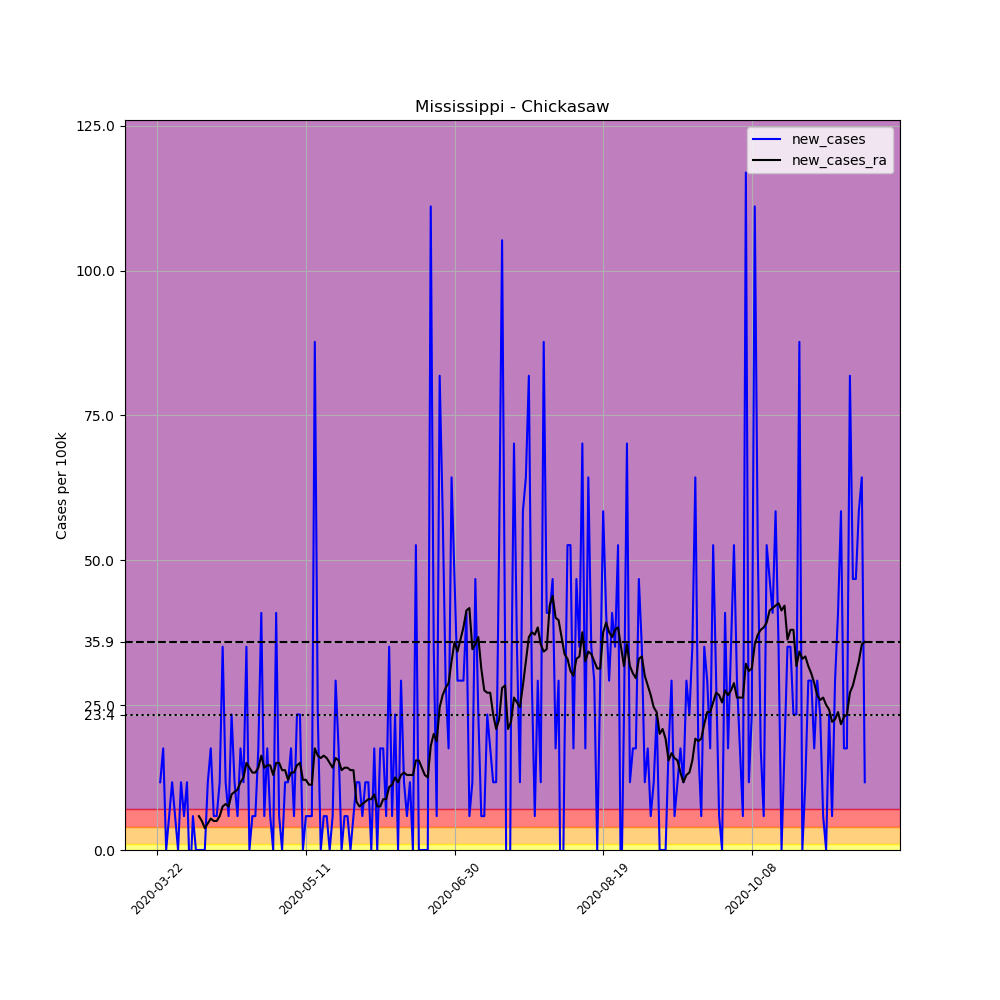

Values plotted in this chart, from the file beside it:
, date, county, state, fips, cases, deaths, COUNTY, STNAME, CTYNAME, POPESTIMATE2019, per_100k, new_cases, new_cases_ra
260575, 2020-03-22, Chickasaw, Mississippi, 28017, 1, 0, 17, Mississippi, Chickasaw, 17103, 5.847, , 
260576, 2020-03-23, Chickasaw, Mississippi, 28017, 3, 0, 17, Mississippi, Chickasaw, 17103, 17.54, 11.69, 
260577, 2020-03-24, Chickasaw, Mississippi, 28017, 6, 0, 17, Mississippi, Chickasaw, 17103, 35.08, 17.54, 
260578, 2020-03-25, Chickasaw, Mississippi, 28017, 6, 0, 17, Mississippi, Chickasaw, 17103, 35.08, 0.0, 
260579, 2020-03-26, Chickasaw, Mississippi, 28017, 7, 0, 17, Mississippi, Chickasaw, 17103, 40.93, 5.847, 
260580, 2020-03-27, Chickasaw, Mississippi, 28017, 9, 0, 17, Mississippi, Chickasaw, 17103, 52.62, 11.69, 
260581, 2020-03-28, Chickasaw, Mississippi, 28017, 10, 0, 17, Mississippi, Chickasaw, 17103, 58.47, 5.847, 
260582, 2020-03-29, Chickasaw, Mississippi, 28017, 10, 0, 17, Mississippi, Chickasaw, 17103, 58.47, 0.0, 
260583, 2020-03-30, Chickasaw, Mississippi, 28017, 12, 0, 17, Mississippi, Chickasaw, 17103, 70.16, 11.69, 
260584, 2020-03-31, Chickasaw, Mississippi, 28017, 13, 0, 17, Mississippi, Chickasaw, 17103, 76.01, 5.847, 
260585, 2020-04-01, Chickasaw, Mississippi, 28017, 15, 0, 17, Mississippi, Chickasaw, 17103, 87.7, 11.69, 
260586, 2020-04-02, Chickasaw, Mississippi, 28017, 14, 1, 17, Mississippi, Chickasaw, 17103, 81.86, -5.847, 
260587, 2020-04-03, Chickasaw, Mississippi, 28017, 15, 2, 17, Mississippi, Chickasaw, 17103, 87.7, 5.847, 
260588, 2020-04-04, Chickasaw, Mississippi, 28017, 15, 2, 17, Mississippi, Chickasaw, 17103, 87.7, 0.0, 
260589, 2020-04-05, Chickasaw, Mississippi, 28017, 15, 2, 17, Mississippi, Chickasaw, 17103, 87.7, 0.0, 5.847
260590, 2020-04-06, Chickasaw, Mississippi, 28017, 15, 2, 17, Mississippi, Chickasaw, 17103, 87.7, 0.0, 5.012
260591, 2020-04-07, Chickasaw, Mississippi, 28017, 15, 2, 17, Mississippi, Chickasaw, 17103, 87.7, 0.0, 3.759
260592, 2020-04-08, Chickasaw, Mississippi, 28017, 17, 2, 17, Mississippi, Chickasaw, 17103, 99.4, 11.69, 4.594
260593, 2020-04-09, Chickasaw, Mississippi, 28017, 20, 2, 17, Mississippi, Chickasaw, 17103, 116.9, 17.54, 5.429
260594, 2020-04-10, Chickasaw, Mississippi, 28017, 21, 2, 17, Mississippi, Chickasaw, 17103, 122.8, 5.847, 5.012
260595, 2020-04-11, Chickasaw, Mississippi, 28017, 22, 2, 17, Mississippi, Chickasaw, 17103, 128.6, 5.847, 5.012
260596, 2020-04-12, Chickasaw, Mississippi, 28017, 24, 2, 17, Mississippi, Chickasaw, 17103, 140.3, 11.69, 5.847
260597, 2020-04-13, Chickasaw, Mississippi, 28017, 30, 2, 17, Mississippi, Chickasaw, 17103, 175.4, 35.08, 7.517
260598, 2020-04-14, Chickasaw, Mississippi, 28017, 32, 2, 17, Mississippi, Chickasaw, 17103, 187.1, 11.69, 7.935
260599, 2020-04-15, Chickasaw, Mississippi, 28017, 33, 2, 17, Mississippi, Chickasaw, 17103, 192.9, 5.847, 7.517
260600, 2020-04-16, Chickasaw, Mississippi, 28017, 37, 2, 17, Mississippi, Chickasaw, 17103, 216.3, 23.39, 9.606
260601, 2020-04-17, Chickasaw, Mississippi, 28017, 39, 2, 17, Mississippi, Chickasaw, 17103, 228, 11.69, 10.02
260602, 2020-04-18, Chickasaw, Mississippi, 28017, 40, 2, 17, Mississippi, Chickasaw, 17103, 233.9, 5.847, 10.44
260603, 2020-04-19, Chickasaw, Mississippi, 28017, 43, 2, 17, Mississippi, Chickasaw, 17103, 251.4, 17.54, 11.69
260604, 2020-04-20, Chickasaw, Mississippi, 28017, 45, 4, 17, Mississippi, Chickasaw, 17103, 263.1, 11.69, 12.53
260605, 2020-04-21, Chickasaw, Mississippi, 28017, 51, 4, 17, Mississippi, Chickasaw, 17103, 298.2, 35.08, 15.03
260606, 2020-04-22, Chickasaw, Mississippi, 28017, 51, 4, 17, Mississippi, Chickasaw, 17103, 298.2, 0.0, 14.2
260607, 2020-04-23, Chickasaw, Mississippi, 28017, 52, 4, 17, Mississippi, Chickasaw, 17103, 304, 5.847, 13.36
260608, 2020-04-24, Chickasaw, Mississippi, 28017, 53, 4, 17, Mississippi, Chickasaw, 17103, 309.9, 5.847, 13.36
260609, 2020-04-25, Chickasaw, Mississippi, 28017, 56, 4, 17, Mississippi, Chickasaw, 17103, 327.4, 17.54, 14.2
260610, 2020-04-26, Chickasaw, Mississippi, 28017, 63, 5, 17, Mississippi, Chickasaw, 17103, 368.4, 40.93, 16.29
260611, 2020-04-27, Chickasaw, Mississippi, 28017, 64, 5, 17, Mississippi, Chickasaw, 17103, 374.2, 5.847, 14.2
260612, 2020-04-28, Chickasaw, Mississippi, 28017, 67, 6, 17, Mississippi, Chickasaw, 17103, 391.7, 17.54, 14.62
260613, 2020-04-29, Chickasaw, Mississippi, 28017, 68, 7, 17, Mississippi, Chickasaw, 17103, 397.6, 5.847, 14.62
260614, 2020-04-30, Chickasaw, Mississippi, 28017, 68, 7, 17, Mississippi, Chickasaw, 17103, 397.6, 0.0, 12.95
260615, 2020-05-01, Chickasaw, Mississippi, 28017, 75, 8, 17, Mississippi, Chickasaw, 17103, 438.5, 40.93, 15.03
260616, 2020-05-02, Chickasaw, Mississippi, 28017, 76, 8, 17, Mississippi, Chickasaw, 17103, 444.4, 5.847, 15.03
260617, 2020-05-03, Chickasaw, Mississippi, 28017, 76, 8, 17, Mississippi, Chickasaw, 17103, 444.4, 0.0, 13.78
260618, 2020-05-04, Chickasaw, Mississippi, 28017, 78, 8, 17, Mississippi, Chickasaw, 17103, 456.1, 11.69, 13.78
260619, 2020-05-05, Chickasaw, Mississippi, 28017, 80, 9, 17, Mississippi, Chickasaw, 17103, 467.8, 11.69, 12.11
260620, 2020-05-06, Chickasaw, Mississippi, 28017, 83, 9, 17, Mississippi, Chickasaw, 17103, 485.3, 17.54, 13.36
260621, 2020-05-07, Chickasaw, Mississippi, 28017, 84, 9, 17, Mississippi, Chickasaw, 17103, 491.1, 5.847, 13.36
260622, 2020-05-08, Chickasaw, Mississippi, 28017, 88, 10, 17, Mississippi, Chickasaw, 17103, 514.5, 23.39, 14.62
260623, 2020-05-09, Chickasaw, Mississippi, 28017, 92, 10, 17, Mississippi, Chickasaw, 17103, 537.9, 23.39, 15.03
260624, 2020-05-10, Chickasaw, Mississippi, 28017, 92, 10, 17, Mississippi, Chickasaw, 17103, 537.9, 0.0, 12.11
260625, 2020-05-11, Chickasaw, Mississippi, 28017, 93, 10, 17, Mississippi, Chickasaw, 17103, 543.8, 5.847, 12.11
260626, 2020-05-12, Chickasaw, Mississippi, 28017, 94, 10, 17, Mississippi, Chickasaw, 17103, 549.6, 5.847, 11.28
260627, 2020-05-13, Chickasaw, Mississippi, 28017, 95, 10, 17, Mississippi, Chickasaw, 17103, 555.5, 5.847, 11.28
260628, 2020-05-14, Chickasaw, Mississippi, 28017, 110, 10, 17, Mississippi, Chickasaw, 17103, 643.2, 87.7, 17.54
260629, 2020-05-15, Chickasaw, Mississippi, 28017, 114, 11, 17, Mississippi, Chickasaw, 17103, 666.5, 23.39, 16.29
260630, 2020-05-16, Chickasaw, Mississippi, 28017, 114, 12, 17, Mississippi, Chickasaw, 17103, 666.5, 0.0, 15.87
260631, 2020-05-17, Chickasaw, Mississippi, 28017, 115, 12, 17, Mississippi, Chickasaw, 17103, 672.4, 5.847, 16.29
260632, 2020-05-18, Chickasaw, Mississippi, 28017, 116, 12, 17, Mississippi, Chickasaw, 17103, 678.2, 5.847, 15.87
260633, 2020-05-19, Chickasaw, Mississippi, 28017, 116, 12, 17, Mississippi, Chickasaw, 17103, 678.2, 0.0, 15.03
260634, 2020-05-20, Chickasaw, Mississippi, 28017, 117, 12, 17, Mississippi, Chickasaw, 17103, 684.1, 5.847, 14.2
... 179 more rows
